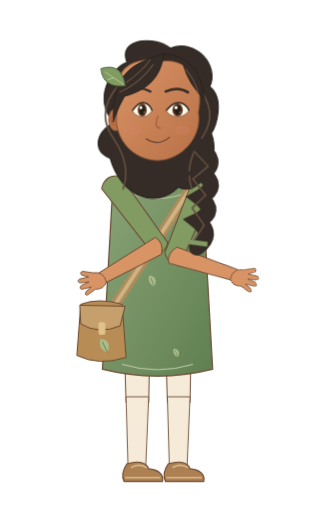
t = 0.00 s
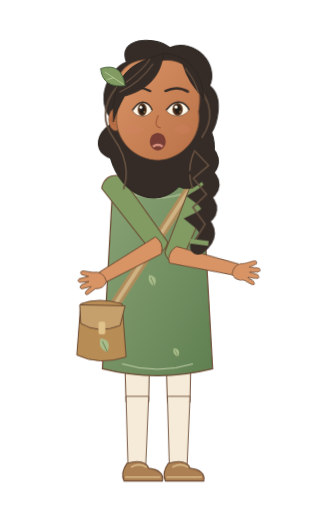
t = 0.70 s
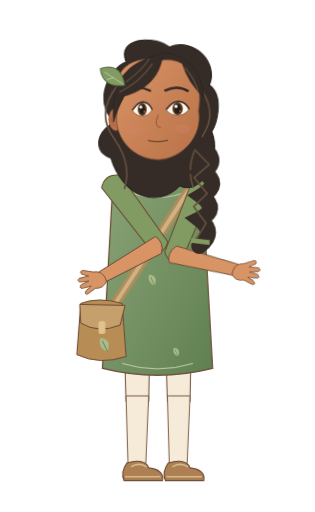
t = 1.44 s
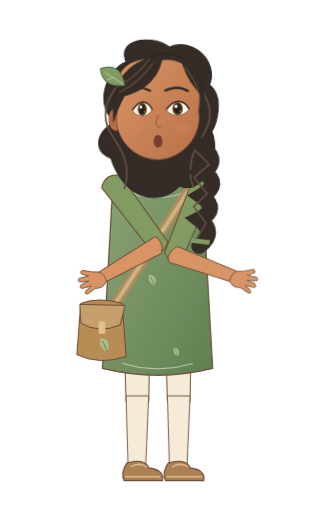
t = 2.15 s
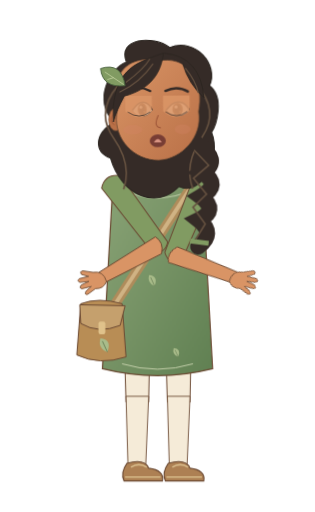
t = 2.80 s
t = 3.60 s: frame unchanged from t = 0.00 s, image omitted

The animated SVG that drew these frames (rendered in a browser with its animation timeline set to each time). Animation: 13 CSS @keyframes rules; one cycle of 3.60 s.

<svg xmlns="http://www.w3.org/2000/svg" width="320" height="520" viewBox="0 0 320 520" data-hrudhi-rig="hrudhi-storyteller-warm-talking-three-quarter-gentle" data-chapter="storyteller" data-season="warm" data-state="talking" role="img" aria-label="Hrudhi, Young Storyteller, warm wardrobe, Talking (silent); draft character design"><title>Hrudhi / Young Storyteller / warm / Talking (silent)</title><defs><linearGradient id="hrudhi-storyteller-warm-talking-three-quarter-gentle-skin" x1="0" y1="0" x2="1" y2="1"><stop stop-color="#D99465"/><stop offset="1" stop-color="#B97047"/></linearGradient><linearGradient id="hrudhi-storyteller-warm-talking-three-quarter-gentle-cloth" x1="0" y1="0" x2="1" y2="1"><stop stop-color="#8CA578"/><stop offset="1" stop-color="#608052"/></linearGradient><style>@keyframes hrudhi-storyteller-warm-talking-three-quarter-gentle-body{0%{transform:translate(0px,0px) rotate(0deg) scale(1,1)}50%{transform:translate(0px,-1.1px) rotate(0deg) scale(1,1)}100%{transform:translate(0px,0px) rotate(0deg) scale(1,1)}}[data-hrudhi-rig="hrudhi-storyteller-warm-talking-three-quarter-gentle"] [data-part="body"]{animation:hrudhi-storyteller-warm-talking-three-quarter-gentle-body 3600ms linear 1 both}@keyframes hrudhi-storyteller-warm-talking-three-quarter-gentle-head{0%{transform:translate(0px,0px) rotate(0deg) scale(1,1)}50%{transform:translate(0px,0px) rotate(-1.2deg) scale(1,1)}100%{transform:translate(0px,0px) rotate(0deg) scale(1,1)}}[data-hrudhi-rig="hrudhi-storyteller-warm-talking-three-quarter-gentle"] [data-part="head"]{animation:hrudhi-storyteller-warm-talking-three-quarter-gentle-head 3600ms linear 1 both}@keyframes hrudhi-storyteller-warm-talking-three-quarter-gentle-lowerRight{0%{transform:translate(0px,0px) rotate(-94.714deg) scale(1,1)}30%{transform:translate(0px,0px) rotate(-101.714deg) scale(1,1)}65%{transform:translate(0px,0px) rotate(-90.714deg) scale(1,1)}100%{transform:translate(0px,0px) rotate(-94.714deg) scale(1,1)}}[data-hrudhi-rig="hrudhi-storyteller-warm-talking-three-quarter-gentle"] [data-part="lowerRight"]{animation:hrudhi-storyteller-warm-talking-three-quarter-gentle-lowerRight 3600ms linear 1 both}@keyframes hrudhi-storyteller-warm-talking-three-quarter-gentle-handRight{0%{transform:translate(0px,0px) rotate(7.335deg) scale(1,1)}45%{transform:translate(0px,0px) rotate(2.335deg) scale(1,1)}100%{transform:translate(0px,0px) rotate(7.335deg) scale(1,1)}}[data-hrudhi-rig="hrudhi-storyteller-warm-talking-three-quarter-gentle"] [data-part="handRight"]{animation:hrudhi-storyteller-warm-talking-three-quarter-gentle-handRight 3600ms linear 1 both}@keyframes hrudhi-storyteller-warm-talking-three-quarter-gentle-blink{0%{opacity:0}32%{opacity:0}33.5%{opacity:1}36%{opacity:0}76%{opacity:0}77.5%{opacity:1}80%{opacity:0}100%{opacity:0}}[data-hrudhi-rig="hrudhi-storyteller-warm-talking-three-quarter-gentle"] [data-part="blink"]{animation:hrudhi-storyteller-warm-talking-three-quarter-gentle-blink 3600ms linear 1 both}@keyframes hrudhi-storyteller-warm-talking-three-quarter-gentle-mouth-rest{0%{opacity:1}12%{opacity:0}22%{opacity:0}31%{opacity:0}40%{opacity:0}50%{opacity:0}57.99999999999999%{opacity:0}68%{opacity:0}78%{opacity:0}89%{opacity:0}100%{opacity:1}}[data-hrudhi-rig="hrudhi-storyteller-warm-talking-three-quarter-gentle"] [data-viseme="rest"]{animation:hrudhi-storyteller-warm-talking-three-quarter-gentle-mouth-rest 3600ms steps(1,end) 1 both}@keyframes hrudhi-storyteller-warm-talking-three-quarter-gentle-mouth-A{0%{opacity:0}12%{opacity:1}22%{opacity:0}31%{opacity:0}40%{opacity:0}50%{opacity:0}57.99999999999999%{opacity:0}68%{opacity:0}78%{opacity:0}89%{opacity:1}100%{opacity:0}}[data-hrudhi-rig="hrudhi-storyteller-warm-talking-three-quarter-gentle"] [data-viseme="A"]{animation:hrudhi-storyteller-warm-talking-three-quarter-gentle-mouth-A 3600ms steps(1,end) 1 both}@keyframes hrudhi-storyteller-warm-talking-three-quarter-gentle-mouth-E{0%{opacity:0}12%{opacity:0}22%{opacity:1}31%{opacity:0}40%{opacity:0}50%{opacity:0}57.99999999999999%{opacity:0}68%{opacity:0}78%{opacity:1}89%{opacity:0}100%{opacity:0}}[data-hrudhi-rig="hrudhi-storyteller-warm-talking-three-quarter-gentle"] [data-viseme="E"]{animation:hrudhi-storyteller-warm-talking-three-quarter-gentle-mouth-E 3600ms steps(1,end) 1 both}@keyframes hrudhi-storyteller-warm-talking-three-quarter-gentle-mouth-M{0%{opacity:0}12%{opacity:0}22%{opacity:0}31%{opacity:1}40%{opacity:0}50%{opacity:0}57.99999999999999%{opacity:0}68%{opacity:0}78%{opacity:0}89%{opacity:0}100%{opacity:0}}[data-hrudhi-rig="hrudhi-storyteller-warm-talking-three-quarter-gentle"] [data-viseme="M"]{animation:hrudhi-storyteller-warm-talking-three-quarter-gentle-mouth-M 3600ms steps(1,end) 1 both}@keyframes hrudhi-storyteller-warm-talking-three-quarter-gentle-mouth-O{0%{opacity:0}12%{opacity:0}22%{opacity:0}31%{opacity:0}40%{opacity:1}50%{opacity:0}57.99999999999999%{opacity:0}68%{opacity:0}78%{opacity:0}89%{opacity:0}100%{opacity:0}}[data-hrudhi-rig="hrudhi-storyteller-warm-talking-three-quarter-gentle"] [data-viseme="O"]{animation:hrudhi-storyteller-warm-talking-three-quarter-gentle-mouth-O 3600ms steps(1,end) 1 both}@keyframes hrudhi-storyteller-warm-talking-three-quarter-gentle-mouth-F{0%{opacity:0}12%{opacity:0}22%{opacity:0}31%{opacity:0}40%{opacity:0}50%{opacity:1}57.99999999999999%{opacity:0}68%{opacity:0}78%{opacity:0}89%{opacity:0}100%{opacity:0}}[data-hrudhi-rig="hrudhi-storyteller-warm-talking-three-quarter-gentle"] [data-viseme="F"]{animation:hrudhi-storyteller-warm-talking-three-quarter-gentle-mouth-F 3600ms steps(1,end) 1 both}@keyframes hrudhi-storyteller-warm-talking-three-quarter-gentle-mouth-U{0%{opacity:0}12%{opacity:0}22%{opacity:0}31%{opacity:0}40%{opacity:0}50%{opacity:0}57.99999999999999%{opacity:1}68%{opacity:0}78%{opacity:0}89%{opacity:0}100%{opacity:0}}[data-hrudhi-rig="hrudhi-storyteller-warm-talking-three-quarter-gentle"] [data-viseme="U"]{animation:hrudhi-storyteller-warm-talking-three-quarter-gentle-mouth-U 3600ms steps(1,end) 1 both}@keyframes hrudhi-storyteller-warm-talking-three-quarter-gentle-mouth-L{0%{opacity:0}12%{opacity:0}22%{opacity:0}31%{opacity:0}40%{opacity:0}50%{opacity:0}57.99999999999999%{opacity:0}68%{opacity:1}78%{opacity:0}89%{opacity:0}100%{opacity:0}}[data-hrudhi-rig="hrudhi-storyteller-warm-talking-three-quarter-gentle"] [data-viseme="L"]{animation:hrudhi-storyteller-warm-talking-three-quarter-gentle-mouth-L 3600ms steps(1,end) 1 both}@media(prefers-reduced-motion:reduce){[data-hrudhi-rig="hrudhi-storyteller-warm-talking-three-quarter-gentle"] [data-part="body"]{animation:none!important;opacity:1}[data-hrudhi-rig="hrudhi-storyteller-warm-talking-three-quarter-gentle"] [data-part="head"]{animation:none!important;opacity:1}[data-hrudhi-rig="hrudhi-storyteller-warm-talking-three-quarter-gentle"] [data-part="upperLeft"]{animation:none!important;transform:translate(0px,0px) rotate(-36.78deg) scale(1,1)}[data-hrudhi-rig="hrudhi-storyteller-warm-talking-three-quarter-gentle"] [data-part="lowerLeft"]{animation:none!important;transform:translate(0px,0px) rotate(97.157deg) scale(1,1)}[data-hrudhi-rig="hrudhi-storyteller-warm-talking-three-quarter-gentle"] [data-part="handLeft"]{animation:none!important;transform:translate(0px,0px) rotate(4.623deg) scale(1,1)}[data-hrudhi-rig="hrudhi-storyteller-warm-talking-three-quarter-gentle"] [data-part="upperRight"]{animation:none!important;transform:translate(0px,0px) rotate(22.379deg) scale(1,1)}[data-hrudhi-rig="hrudhi-storyteller-warm-talking-three-quarter-gentle"] [data-part="lowerRight"]{animation:none!important;opacity:1}[data-hrudhi-rig="hrudhi-storyteller-warm-talking-three-quarter-gentle"] [data-part="handRight"]{animation:none!important;opacity:1}[data-hrudhi-rig="hrudhi-storyteller-warm-talking-three-quarter-gentle"] [data-part="thighLeft"]{animation:none!important;transform:translate(0px,0px) rotate(0deg) scale(1,1)}[data-hrudhi-rig="hrudhi-storyteller-warm-talking-three-quarter-gentle"] [data-part="shinLeft"]{animation:none!important;transform:translate(0px,0px) rotate(0deg) scale(1,1)}[data-hrudhi-rig="hrudhi-storyteller-warm-talking-three-quarter-gentle"] [data-part="footLeft"]{animation:none!important;transform:translate(0px,0px) rotate(0deg) scale(1,1)}[data-hrudhi-rig="hrudhi-storyteller-warm-talking-three-quarter-gentle"] [data-part="thighRight"]{animation:none!important;transform:translate(0px,0px) rotate(0deg) scale(1,1)}[data-hrudhi-rig="hrudhi-storyteller-warm-talking-three-quarter-gentle"] [data-part="shinRight"]{animation:none!important;transform:translate(0px,0px) rotate(0deg) scale(1,1)}[data-hrudhi-rig="hrudhi-storyteller-warm-talking-three-quarter-gentle"] [data-part="footRight"]{animation:none!important;transform:translate(0px,0px) rotate(0deg) scale(1,1)}[data-hrudhi-rig="hrudhi-storyteller-warm-talking-three-quarter-gentle"] [data-part="can"]{animation:none!important;transform:translate(0px,0px) rotate(0deg) scale(1,1)}[data-hrudhi-rig="hrudhi-storyteller-warm-talking-three-quarter-gentle"] [data-part="water"]{animation:none!important;opacity:0}[data-hrudhi-rig="hrudhi-storyteller-warm-talking-three-quarter-gentle"] [data-part="page"]{animation:none!important;transform:translate(0px,0px) rotate(0deg) scale(1,1)}[data-hrudhi-rig="hrudhi-storyteller-warm-talking-three-quarter-gentle"] [data-part="blink"]{animation:none!important;opacity:0}[data-hrudhi-rig="hrudhi-storyteller-warm-talking-three-quarter-gentle"] [data-viseme]{animation:none!important;opacity:0}[data-hrudhi-rig="hrudhi-storyteller-warm-talking-three-quarter-gentle"] [data-viseme="rest"]{opacity:1}}</style></defs><g transform="translate(0 0) translate(160 315) rotate(0) scale(1 1) translate(-160 -315)" data-part="body" data-origin="160 315" style="transform-origin:160px 315px;transform:translate(0px,0px) rotate(0deg) scale(1,1);"><g transform="translate(0 0) translate(139 315) rotate(0) scale(1 1) translate(-139 -315)" data-part="thighLeft" data-origin="139 315" style="transform-origin:139px 315px;transform:translate(0px,0px) rotate(0deg) scale(1,1);"><path d="M125 307H153L151 409H128Z" fill="#F5EBD8" stroke="#6B4932" stroke-width="1"/><g transform="translate(0 0) translate(139 406) rotate(0) scale(1 1) translate(-139 -406)" data-part="shinLeft" data-origin="139 406" style="transform-origin:139px 406px;transform:translate(0px,0px) rotate(0deg) scale(1,1);"><path d="M128 403H151L148 474H130Z" fill="#F5EBD8" stroke="#6B4932" stroke-width=".9"/><g transform="translate(0 0) translate(139 473) rotate(0) scale(1 1) translate(-139 -473)" data-part="footLeft" data-origin="139 473" style="transform-origin:139px 473px;transform:translate(0px,0px) rotate(0deg) scale(1,1);"><path d="M129 471Q147 466 151 476Q167 478 165 489H126Q122 481 129 471Z" fill="#AD8053" stroke="#6B4932" stroke-width="1.1"/><path d="M127 485H163 M133 475Q141 470 149 475" fill="none" stroke="#D8BB8A" stroke-width="1.6"/></g></g></g><g transform="translate(0 0) translate(181 315) rotate(0) scale(1 1) translate(-181 -315)" data-part="thighRight" data-origin="181 315" style="transform-origin:181px 315px;transform:translate(0px,0px) rotate(0deg) scale(1,1);"><path d="M167 307H195L193 409H170Z" fill="#F5EBD8" stroke="#6B4932" stroke-width="1"/><g transform="translate(0 0) translate(181 406) rotate(0) scale(1 1) translate(-181 -406)" data-part="shinRight" data-origin="181 406" style="transform-origin:181px 406px;transform:translate(0px,0px) rotate(0deg) scale(1,1);"><path d="M170 403H193L190 474H172Z" fill="#F5EBD8" stroke="#6B4932" stroke-width=".9"/><g transform="translate(0 0) translate(181 473) rotate(0) scale(1 1) translate(-181 -473)" data-part="footRight" data-origin="181 473" style="transform-origin:181px 473px;transform:translate(0px,0px) rotate(0deg) scale(1,1);"><path d="M171 471Q189 466 193 476Q209 478 207 489H168Q164 481 171 471Z" fill="#AD8053" stroke="#6B4932" stroke-width="1.1"/><path d="M169 485H205 M175 475Q183 470 191 475" fill="none" stroke="#D8BB8A" stroke-width="1.6"/></g></g></g><path d="M146 147.73000000000002H174V198Q160 206 146 198Z" fill="#D99465" stroke="#6B4932" stroke-width=".8"/><path d="M115 181Q160 159 205 181L216 375Q160 389 104 375Z" fill="url(#hrudhi-storyteller-warm-talking-three-quarter-gentle-cloth)" stroke="#6B4932" stroke-width="1.2"/><path d="M122 192Q160 211 198 192" fill="none" stroke="#B7C7A1" stroke-width="1.1"/><path d="M124 370Q160 381 196 370" stroke="#C3CFA9" stroke-width="1" fill="none"/><g transform="translate(157 291) scale(0.8)"><path d="M0 0Q-10-4-7-14Q5-13 0 0Z" fill="#A9BC8A"/><path d="M0 0L-5-11" stroke="#526B44" stroke-width=".7"/></g><g transform="translate(181 363) scale(0.65)"><path d="M0 0Q-10-4-7-14Q5-13 0 0Z" fill="#A9BC8A"/><path d="M0 0L-5-11" stroke="#526B44" stroke-width=".7"/></g><path d="M195 189L108 323" stroke="#AF8C5B" stroke-width="10"/><path d="M195 189L108 323" stroke="#D0B384" stroke-width="4"/><g transform="translate(99 309)"><path d="M-17 0Q1-7 25 0L29 54Q2 63-21 52Z" fill="#B88D55" stroke="#6B4932"/><path d="M-18 1L28 2L23 22Q1 31-17 20Z" fill="#C5A06D" stroke="#6B4932"/><rect x="1" y="18" width="7" height="13" rx="2" fill="#E0C28B"/><g transform="translate(10 49) scale(1)"><path d="M0 0Q-10-4-7-14Q5-13 0 0Z" fill="#A9BC8A"/><path d="M0 0L-5-11" stroke="#526B44" stroke-width=".7"/></g></g><g transform="translate(0 0) translate(115 189) rotate(-36.78) scale(1 1) translate(-115 -189)" data-part="upperLeft" data-origin="115 189" style="transform-origin:115px 189px;transform:translate(0px,0px) rotate(-36.78deg) scale(1,1);"><path d="M104 184Q115 174 127 185L125 268Q115 277 106 266Z" fill="#819B62" stroke="#6B4932" stroke-width="1"/><g transform="translate(0 0) translate(115 265) rotate(97.157) scale(1 1) translate(-115 -265)" data-part="lowerLeft" data-origin="115 265" style="transform-origin:115px 265px;transform:translate(0px,0px) rotate(97.157deg) scale(1,1);"><path d="M106 263Q115 258 124 266L121 332Q115 339 109 331Z" fill="#D99465" stroke="#6B4932" stroke-width=".9"/><g transform="translate(0 0) translate(115 330) rotate(4.623000000000005) scale(1 1) translate(-115 -330)" data-part="handLeft" data-origin="115 330" style="transform-origin:115px 330px;transform:translate(0px,0px) rotate(4.623deg) scale(1,1);"><g transform="translate(115 330) scale(-0.95 0.95)" fill="#D99465" stroke="#6B4932" stroke-width=".8" stroke-linejoin="round"><path d="M-6-2Q-12 4-8 12L-10 22Q-9 26-6 22L-4 15L-2 25Q0 28 2 24L2 15L5 24Q8 27 9 23L7 13L12 19Q16 20 15 16L9 7Q6-4-6-2Z"/></g></g></g></g><g transform="translate(0 0) translate(205 189) rotate(22.379) scale(1 1) translate(-205 -189)" data-part="upperRight" data-origin="205 189" style="transform-origin:205px 189px;transform:translate(0px,0px) rotate(22.379deg) scale(1,1);"><path d="M194 184Q205 174 217 185L215 268Q205 277 196 266Z" fill="#819B62" stroke="#6B4932" stroke-width="1"/><g transform="translate(0 0) translate(205 265) rotate(-94.714) scale(1 1) translate(-205 -265)" data-part="lowerRight" data-origin="205 265" style="transform-origin:205px 265px;transform:translate(0px,0px) rotate(-94.714deg) scale(1,1);"><path d="M196 263Q205 258 214 266L211 332Q205 339 199 331Z" fill="#D99465" stroke="#6B4932" stroke-width=".9"/><g transform="translate(0 0) translate(205 330) rotate(7.334999999999994) scale(1 1) translate(-205 -330)" data-part="handRight" data-origin="205 330" style="transform-origin:205px 330px;transform:translate(0px,0px) rotate(7.335deg) scale(1,1);"><g transform="translate(205 330) scale(0.95 0.95)" fill="#D99465" stroke="#6B4932" stroke-width=".8" stroke-linejoin="round"><path d="M-6-2Q-12 4-8 12L-10 22Q-9 26-6 22L-4 15L-2 25Q0 28 2 24L2 15L5 24Q8 27 9 23L7 13L12 19Q16 20 15 16L9 7Q6-4-6-2Z"/></g></g></g></g><g transform="translate(0 0) translate(160 110) rotate(0) scale(1 1) translate(-160 -110)" data-part="head" data-origin="160 110" style="transform-origin:160px 110px;transform:translate(0px,0px) rotate(0deg) scale(1,1);"><g transform="translate(160 110) scale(0.8166666666666667)"><path d="M-54 17C-81-9-59-50-38-57C-50-87-5-91 16-75C49-87 77-53 65-27C84-12 73 22 67 31C80 64 52 112 26 98C-1 126-45 111-59 62C-80 54-79 31-54 17Z" fill="#352B27" stroke="#2A241F" stroke-width="1.3"/><path d="M-48-29Q-78 4 -55 37T-43 101" stroke="#64503F" stroke-width="2" fill="none"/><path d="M48-29Q78 4 55 37T43 101" stroke="#64503F" stroke-width="2" fill="none"/><path d="M48 45Q80 66 55 81Q79 96 53 111Q75 128 50 140Q71 157 49 173" stroke="#352B27" stroke-width="20" stroke-linecap="round" fill="none"/><path d="M45 53l18 19-19 16 16 20-17 16 15 21-12 19" stroke="#64503F" stroke-width="2" fill="none"/><path d="M39 166l23 3" stroke="#819B62" stroke-width="6"/><ellipse cx="-52" cy="14" rx="9" ry="14" fill="#B97047" stroke="#6B4932" stroke-width=".7"/><path d="M-54 7q-8 7 0 14" stroke="#9E5639" fill="none"/><path d="M-49-23C-52-52-27-65 7-59C43-62 58-28 51 5C56 36 30 64 1 65C-30 65-54 38-51 9Z" fill="url(#hrudhi-storyteller-warm-talking-three-quarter-gentle-skin)" stroke="#6B4932" stroke-width="1"/><ellipse cx="-31" cy="27" rx="12" ry="6" fill="#D58368" opacity=".3"/><ellipse cx="31" cy="27" rx="10" ry="6" fill="#D58368" opacity=".3"/><g transform="translate(-19 0) scale(0.82 1)"><path d="M-15 3Q-6-8 2-7Q11-6 15 3Q7 12-3 10Q-11 9-15 3Z" fill="#FFF8E9" stroke="#6B4932" stroke-width=".8"/><ellipse cy="2" rx="6.8" ry="8" fill="#56341E"/><ellipse cy="2" rx="4" ry="5.6" fill="#251D18"/><circle cx="-2" cy="-1" r="2" fill="#FFFDF4"/><circle cx="3" cy="5" r=".8" fill="#E6BC7A"/><path d="M-15 3Q-6-8 2-7Q11-6 15 3" stroke="#352B27" stroke-width="2" fill="none"/></g><g transform="translate(25 0) scale(0.95 1)"><path d="M-15 3Q-6-8 2-7Q11-6 15 3Q7 12-3 10Q-11 9-15 3Z" fill="#FFF8E9" stroke="#6B4932" stroke-width=".8"/><ellipse cy="2" rx="6.8" ry="8" fill="#56341E"/><ellipse cy="2" rx="4" ry="5.6" fill="#251D18"/><circle cx="-2" cy="-1" r="2" fill="#FFFDF4"/><circle cx="3" cy="5" r=".8" fill="#E6BC7A"/><path d="M-15 3Q-6-8 2-7Q11-6 15 3" stroke="#352B27" stroke-width="2" fill="none"/></g><path d="M-38 -22Q-23 -29 -9 -21 M10 -21Q25 -28 38 -20" stroke="#352B27" stroke-width="3" stroke-linecap="round" fill="none"/><path d="M1 9q-7 15 3 16" stroke="#9E5639" stroke-width="1.3" fill="none"/><g transform="translate(0 0)"><g data-viseme="rest" style="opacity:1"><path d="M-14 38Q1 48 15 36" stroke="#6B4932" stroke-width="1.5" stroke-linecap="round" fill="none"/><path d="M-6 44Q1 47 7 43" stroke="#C17E65" fill="none"/></g><g data-viseme="A" style="opacity:0"><ellipse cy="42" rx="10" ry="11" fill="#783D34"/><path d="M-6 48Q0 44 6 48" stroke="#D79080" stroke-width="3" fill="none"/></g><g data-viseme="E" style="opacity:0"><ellipse cy="41" rx="13" ry="7" fill="#783D34"/><path d="M-8 37H8" stroke="#FFF4DE" stroke-width="3"/></g><g data-viseme="O" style="opacity:0"><ellipse cy="42" rx="7" ry="10" fill="#783D34"/></g><g data-viseme="U" style="opacity:0"><ellipse cy="42" rx="5.5" ry="8" fill="#783D34"/></g><g data-viseme="M" style="opacity:0"><path d="M-12 41Q0 44 12 41" stroke="#6B4932" stroke-width="1.5" stroke-linecap="round" fill="none"/></g><g data-viseme="F" style="opacity:0"><path d="M-11 38Q0 33 11 38L7 44Q0 49-7 44Z" fill="#A65D51"/><path d="M-7 37H7" stroke="#FFF4DE" stroke-width="3"/></g><g data-viseme="L" style="opacity:0"><ellipse cy="41" rx="10" ry="8" fill="#783D34"/><path d="M-5 43Q0 34 5 43" fill="#D99483"/></g></g><g data-part="blink" style="opacity:0"><path d="M-40 4Q-23 19-7 4V-15H-40Z M7 4Q23 19 40 4V-15H7Z" fill="#D99465"/><path d="M-37 5q14 10 28 0 M10 5q14 10 27 0" stroke="#352B27" fill="none"/></g><path d="M-55-1C-50-50-25-57 8-68C5-44-7-24-41-15Q-51 3-55 17Z M9-68Q54-63 58-12Q39-29 32-54" fill="#352B27" stroke="#2A241F" stroke-width="1"/><path d="M-47-20Q-21-32-5-55 M-39-32Q-16-49-9-61 M35-49Q48-33 51-18" stroke="#64503F" stroke-width="1.5" fill="none"/><g transform="translate(-40 -28) rotate(-24)"><path d="M0 0Q-27-9-19-32Q8-29 0 0Z" fill="#819B62" stroke="#48613E"/><path d="M-1-2L-16-26M-9-15l-8-1" stroke="#C9D7A5" stroke-width=".8"/></g></g></g></g></svg>
